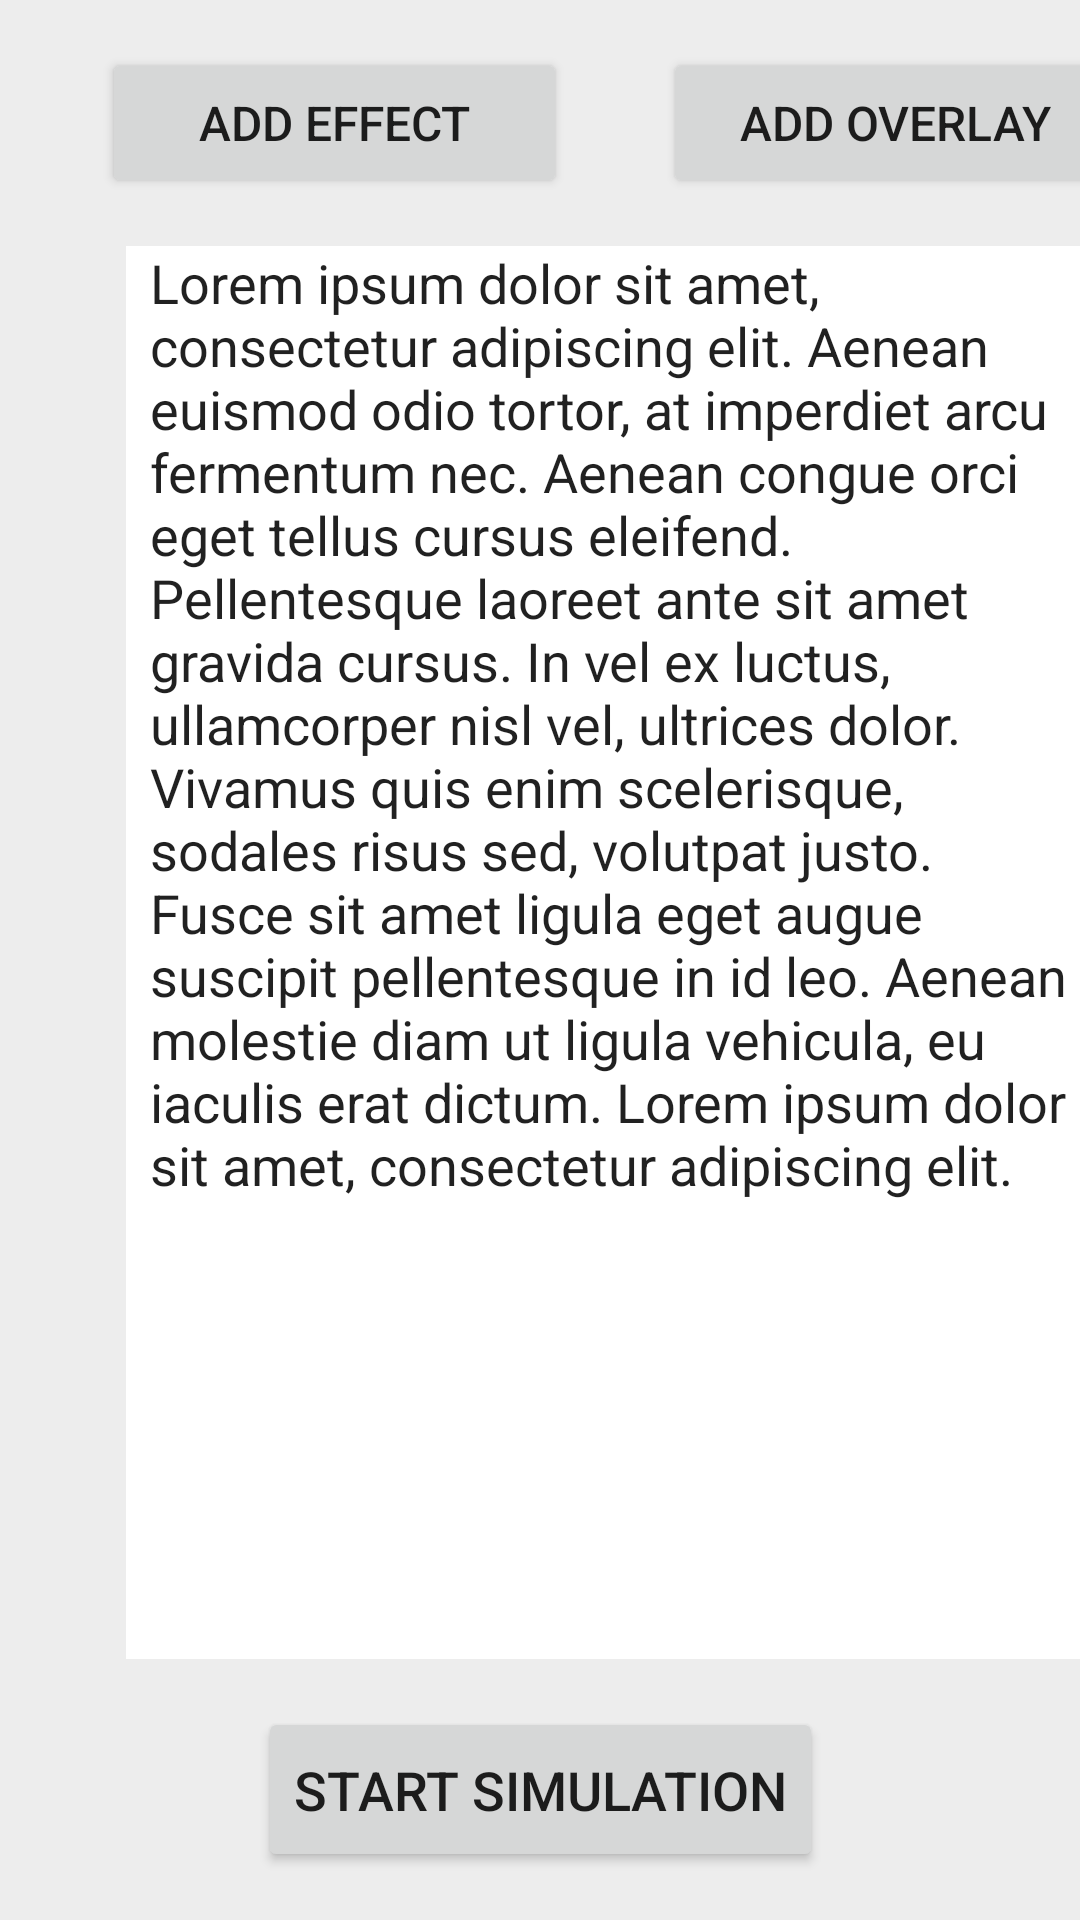

Here is an Android app screen rendered from its layout file. Give the layout XML and the strings, colors and styles it references.
<!-- AndroidManifest.xml: application theme Theme.VisualStressSimulator -->
<!-- res/layout/activity_dummy_text_sim.xml -->
<?xml version="1.0" encoding="utf-8"?>
<androidx.constraintlayout.widget.ConstraintLayout xmlns:android="http://schemas.android.com/apk/res/android"
    xmlns:app="http://schemas.android.com/apk/res-auto"
    xmlns:tools="http://schemas.android.com/tools"
    android:layout_width="match_parent"
    android:layout_height="match_parent"
    tools:context=".DummyTextSimActivity"
    android:background="#EDEDED">

    <Button
        android:id="@+id/overlayTSimButton"
        android:layout_width="155dp"
        android:layout_height="50dp"
        android:layout_marginStart="16dp"
        android:layout_marginTop="16dp"
        android:layout_marginEnd="16dp"
        android:layout_marginBottom="16dp"
        android:text="@string/add_overlay"
        android:textAlignment="center"
        android:textSize="16sp"
        app:layout_constraintBottom_toBottomOf="parent"
        app:layout_constraintEnd_toEndOf="parent"
        app:layout_constraintHorizontal_bias="0.0"
        app:layout_constraintStart_toStartOf="@+id/dummyTextSimVertGuideline"
        app:layout_constraintTop_toTopOf="parent"
        app:layout_constraintVertical_bias="0.0" />

    <Button
        android:id="@+id/effectTSimButton"
        android:layout_width="155dp"
        android:layout_height="50dp"
        android:layout_marginStart="16dp"
        android:layout_marginEnd="16dp"
        android:text="@string/add_effect"
        android:textAlignment="center"
        android:textSize="16sp"
        app:layout_constraintBaseline_toBaselineOf="@+id/overlayTSimButton"
        app:layout_constraintEnd_toStartOf="@+id/dummyTextSimVertGuideline"
        app:layout_constraintHorizontal_bias="1.0"
        app:layout_constraintStart_toStartOf="parent" />

    <Button
        android:id="@+id/startTSimButton"
        android:layout_width="wrap_content"
        android:layout_height="55dp"
        android:layout_marginStart="16dp"
        android:layout_marginEnd="16dp"
        android:layout_marginBottom="16dp"
        android:text="@string/start_simulation"
        android:textAlignment="center"
        android:textSize="18sp"
        app:layout_constraintBottom_toBottomOf="parent"
        app:layout_constraintEnd_toEndOf="parent"
        app:layout_constraintStart_toStartOf="parent" />

    <EditText
        android:id="@+id/editTextTSim"
        android:layout_width="0dp"
        android:layout_height="0dp"
        android:layout_marginStart="8dp"
        android:layout_marginTop="16dp"
        android:layout_marginEnd="8dp"
        android:layout_marginBottom="16dp"
        android:autofillHints="Text"
        android:background="#FFFFFF"
        android:ems="10"
        android:fadeScrollbars="false"
        android:gravity="start|top"
        android:hint="@string/dummy_text"
        android:inputType="textMultiLine"
        android:maxLines="20"
        android:paddingStart="8dp"
        android:paddingEnd="8dp"
        android:scrollbars="vertical"
        android:text="@string/dummy_text"
        app:layout_constraintBottom_toTopOf="@+id/startTSimButton"
        app:layout_constraintEnd_toEndOf="@+id/overlayTSimButton"
        app:layout_constraintHorizontal_bias="0.0"
        app:layout_constraintStart_toStartOf="@+id/effectTSimButton"
        app:layout_constraintTop_toBottomOf="@+id/overlayTSimButton"
        app:layout_constraintVertical_bias="0.0" />

    <androidx.constraintlayout.widget.Guideline
        android:id="@+id/dummyTextSimVertGuideline"
        android:layout_width="wrap_content"
        android:layout_height="wrap_content"
        android:orientation="vertical"
        app:layout_constraintGuide_begin="205dp" />

</androidx.constraintlayout.widget.ConstraintLayout>
<!-- resources referenced by this layout -->
<resources>
  <string name="add_effect">Add Effect</string>
  <string name="add_overlay">Add Overlay</string>
  <string name="dummy_text">Lorem ipsum dolor sit amet, consectetur adipiscing elit. Aenean euismod odio tortor, at imperdiet arcu fermentum nec. Aenean congue orci eget tellus cursus eleifend. Pellentesque laoreet ante sit amet gravida cursus. In vel ex luctus, ullamcorper nisl vel, ultrices dolor. Vivamus quis enim scelerisque, sodales risus sed, volutpat justo. Fusce sit amet ligula eget augue suscipit pellentesque in id leo. Aenean molestie diam ut ligula vehicula, eu iaculis erat dictum. Lorem ipsum dolor sit amet, consectetur adipiscing elit.</string>
  <string name="start_simulation">Start Simulation</string>
  <style name="Theme.VisualStressSimulator" parent="Theme.MaterialComponents.DayNight.DarkActionBar">
          
          <item name="colorPrimary">@color/buttons</item>
          <item name="colorPrimaryVariant">@color/buttons</item>
          <item name="colorOnPrimary">@color/white</item>
          
          <item name="colorSecondary">@color/add_button</item>
          <item name="colorSecondaryVariant">@color/run_sim_button</item>
          <item name="colorOnSecondary">@color/black</item>
          
          <item name="android:statusBarColor" tools:targetApi="l">?attr/colorPrimaryVariant</item>
          
      </style>
  <color name="buttons">#E6C9C9</color>
  <color name="white">#FFFFFFFF</color>
  <color name="add_button">#31C185</color>
  <color name="run_sim_button">#DC4C0A</color>
  <color name="black">#FF000000</color>
</resources>
